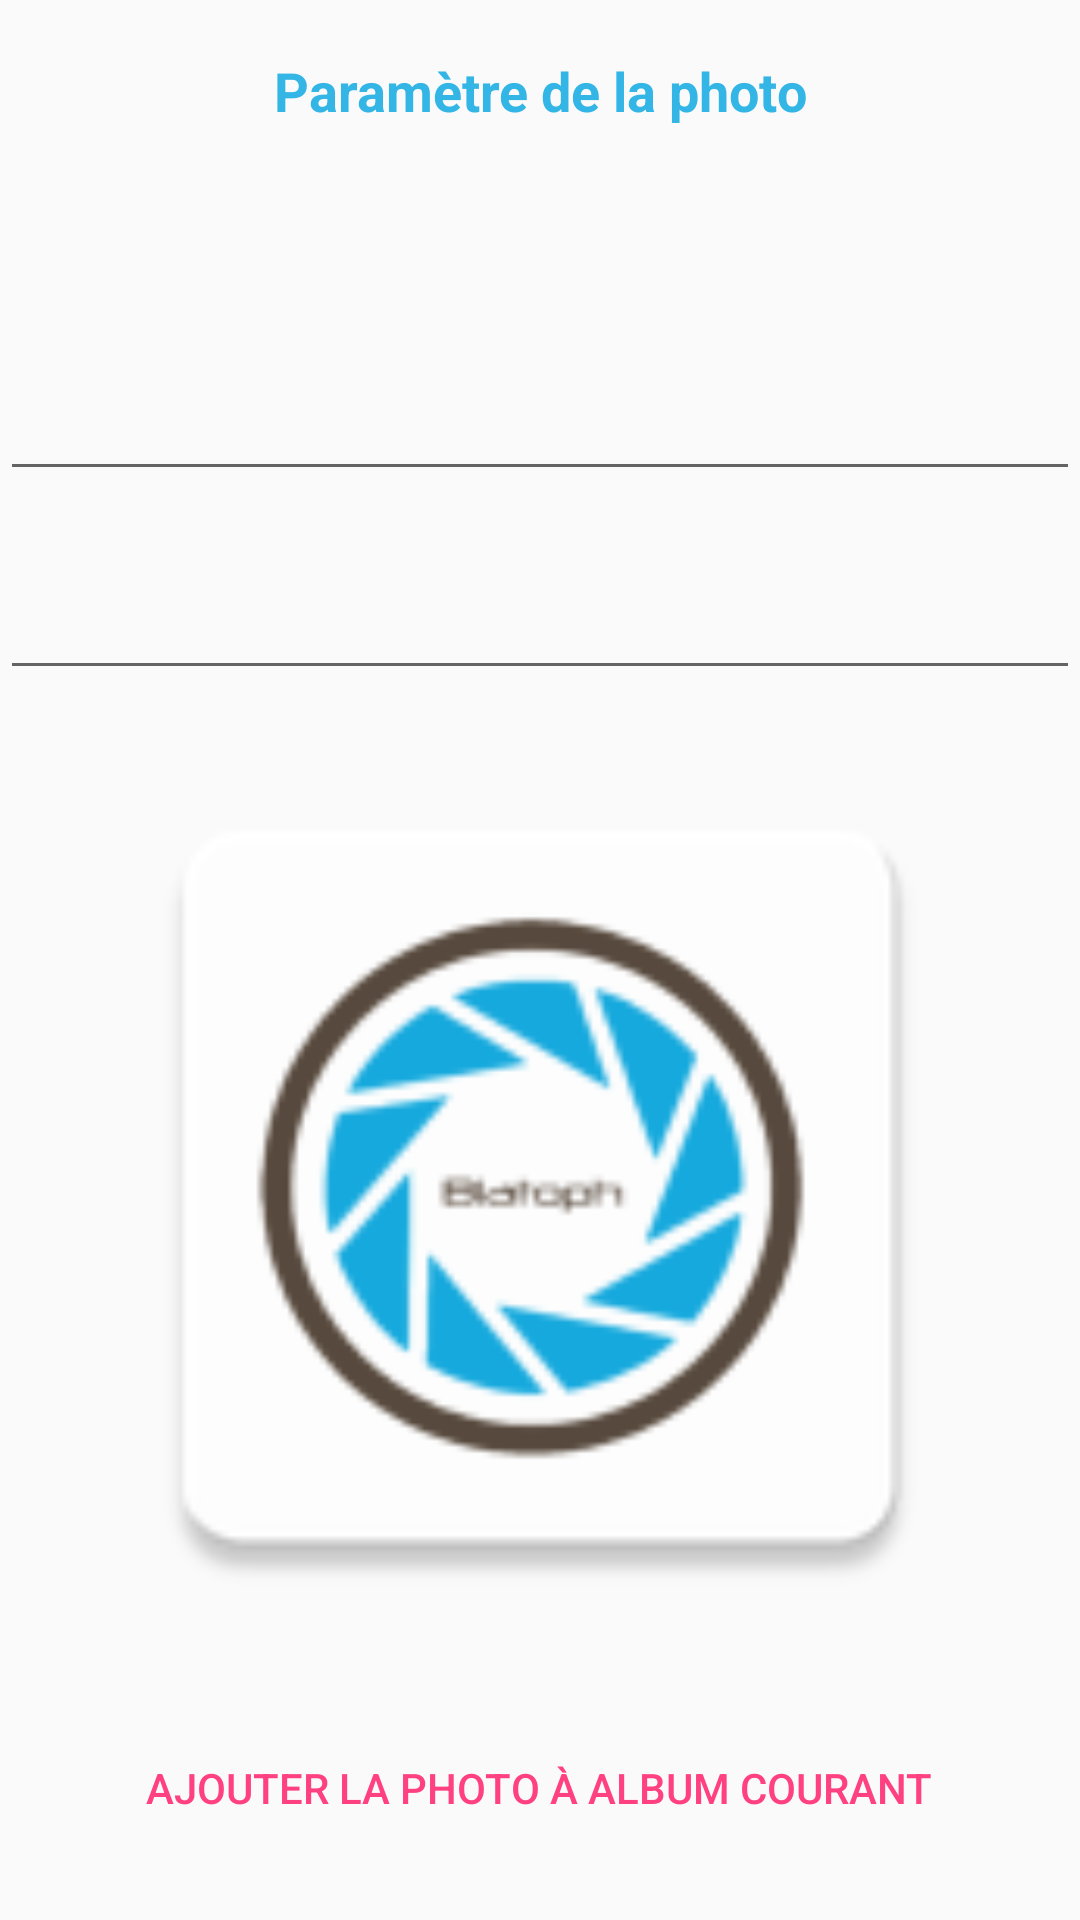

This screen was rendered from an Android layout file. Write that file and the resources it references.
<!-- AndroidManifest.xml: application theme AppTheme -->
<!-- res/layout/param_photo.xml -->
<?xml version="1.0" encoding="utf-8"?>
<RelativeLayout xmlns:android="http://schemas.android.com/apk/res/android"
    xmlns:app="http://schemas.android.com/apk/res-auto"
    android:orientation="vertical" android:layout_width="match_parent"
    android:layout_height="match_parent">

    <TextView
        android:id="@+id/param_photo"
        android:layout_width="match_parent"
        android:layout_height="wrap_content"
        android:layout_alignParentStart="true"
        android:layout_alignParentTop="true"
        android:layout_marginTop="18dp"
        android:text="@string/param_photo"
        android:textAlignment="center"
        android:textColor="@android:color/holo_blue_light"
        android:textSize="18sp"
        android:textStyle="bold" />

    <EditText
        android:id="@+id/titre_param_photo"
        android:layout_width="match_parent"
        android:layout_height="wrap_content"
        android:ems="10"
        android:inputType="textPersonName"
        android:layout_below="@+id/param_photo"
        android:layout_alignParentStart="true"
        android:layout_marginTop="80dp" />

    <EditText
        android:id="@+id/legende_param_photo"
        android:layout_width="match_parent"
        android:layout_height="wrap_content"
        android:ems="10"
        android:inputType="textPersonName"
        android:layout_marginTop="25dp"
        android:layout_below="@+id/titre_param_photo"
        android:layout_alignParentStart="true" />

    <Button
        android:id="@+id/ajouter"
        style="@style/Widget.AppCompat.Button.Borderless.Colored"
        android:layout_width="wrap_content"
        android:layout_height="wrap_content"
        android:layout_alignParentBottom="true"
        android:layout_centerHorizontal="true"
        android:layout_marginBottom="20dp"
        android:text="@string/ajouter_courant" />

    <ImageView
        android:id="@+id/imageView2"
        android:layout_width="300dp"
        android:layout_height="300dp"
        android:layout_below="@+id/legende_param_photo"
        android:layout_centerHorizontal="true"
        android:layout_marginTop="16dp"
        android:contentDescription="now"
        app:srcCompat="@mipmap/ic_launcher" />
</RelativeLayout>
<!-- resources referenced by this layout -->
<resources>
  <!-- mipmap ic_launcher: png bitmap (mipmap-hdpi, 3314 bytes) -->
  <string name="ajouter_courant">Ajouter la photo à album courant</string>
  <string name="param_photo">Paramètre de la photo</string>
  <style name="AppTheme" parent="Theme.AppCompat.Light.NoActionBar">
          
          <item name="colorPrimary">@color/colorPrimary</item>
          <item name="colorPrimaryDark">@color/colorPrimaryDark</item>
          <item name="colorAccent">@color/colorAccent</item>
          <item name="android:windowNoTitle">true</item>
          <item name="android:windowActionBar">false</item>
          <item name="android:windowFullscreen">true</item>
          <item name="android:windowContentOverlay">@null</item>
      </style>
  <color name="colorPrimary">#3F51B5</color>
  <color name="colorPrimaryDark">#303F9F</color>
  <color name="colorAccent">#FF4081</color>
</resources>
